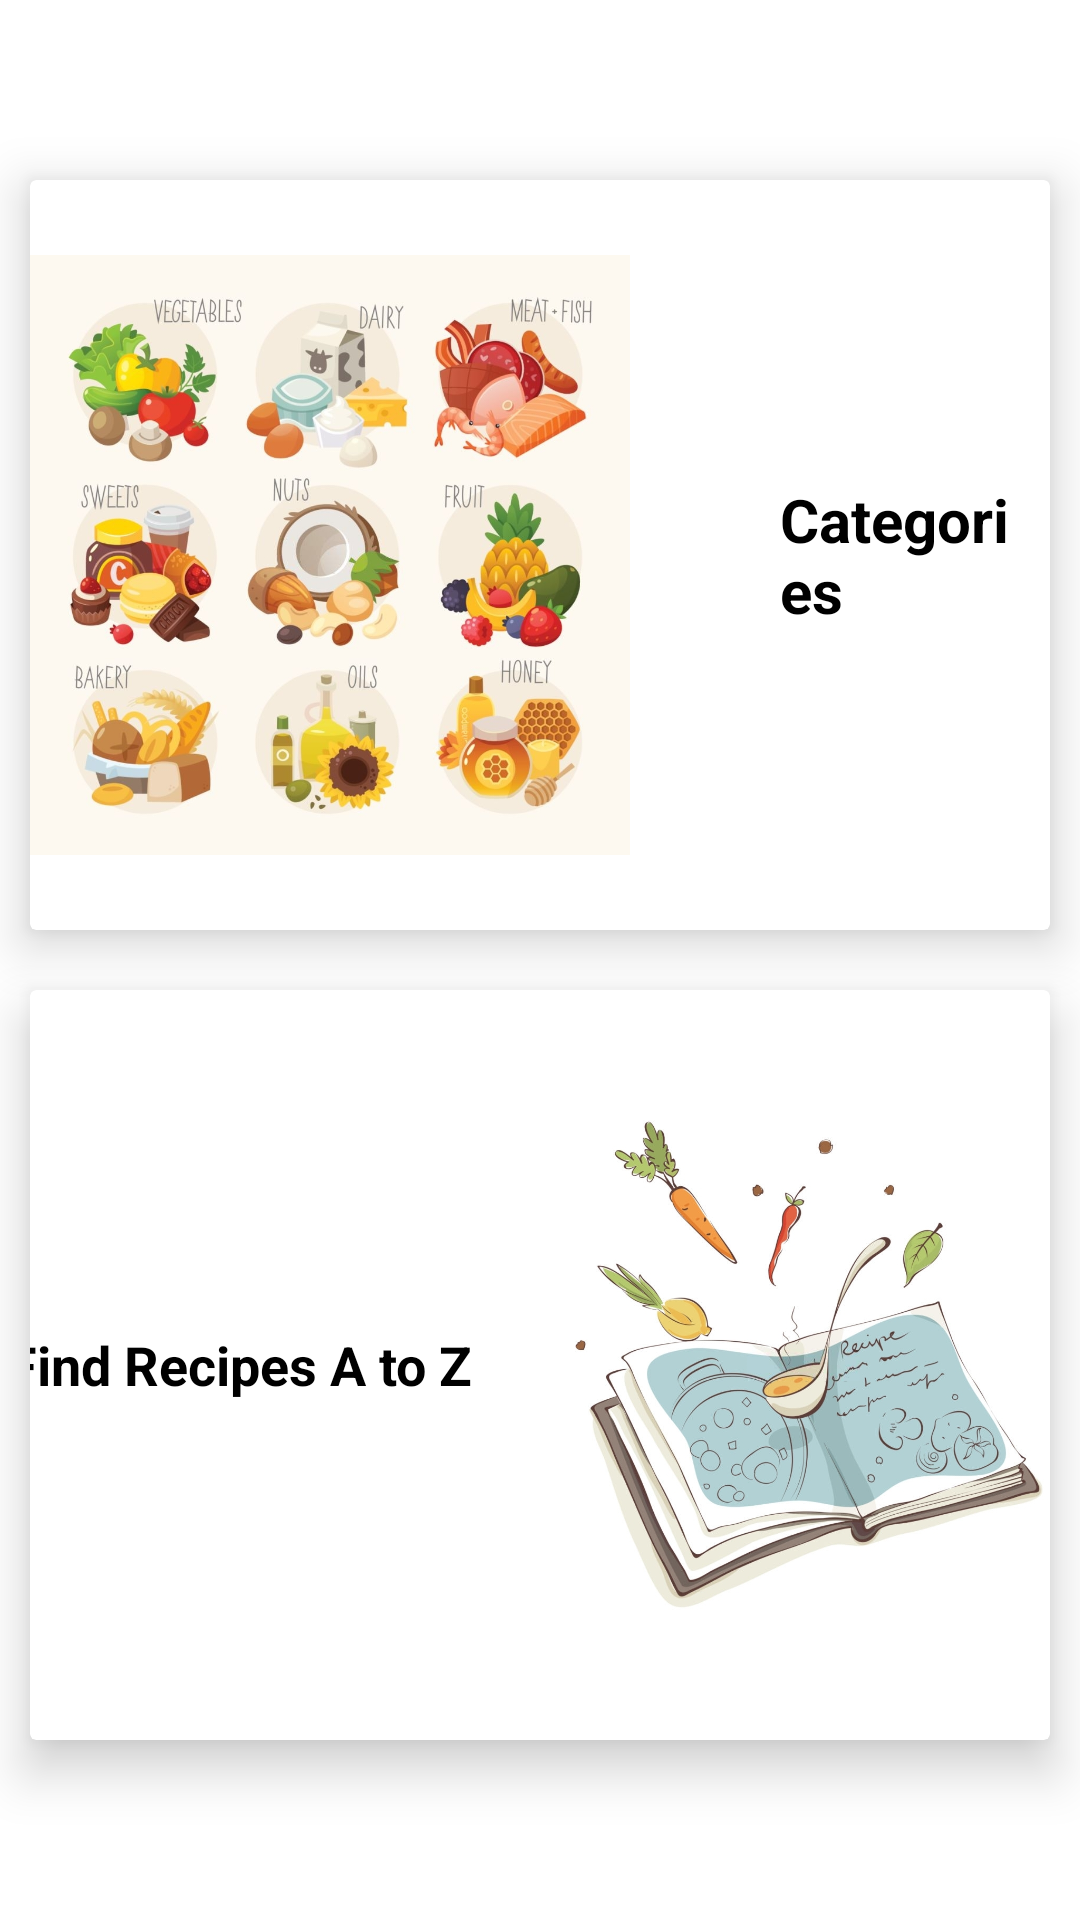

Reconstruct the res/layout file that produces this screen, plus the resources it refers to.
<!-- AndroidManifest.xml: application theme Theme.HealthBestie -->
<!-- res/layout/activity_recipe_suggestion.xml -->
<?xml version="1.0" encoding="utf-8"?>
<LinearLayout xmlns:android="http://schemas.android.com/apk/res/android"
    xmlns:app="http://schemas.android.com/apk/res-auto"
    xmlns:tools="http://schemas.android.com/tools"
    android:layout_width="match_parent"
    android:layout_height="match_parent"
    android:orientation="vertical"
    android:gravity="center"
    android:background="?android:windowBackground"
    tools:context=".dashboard.recipe_suggestion_function.RecipeSuggestion">


    <androidx.cardview.widget.CardView
        android:id="@+id/categories"
        android:layout_width="match_parent"
        android:layout_height="250dp"
        android:layout_margin="10dp"
        android:clickable="true"
        android:foreground="?android:attr/selectableItemBackground"
        app:cardElevation="10dp">
        <LinearLayout
            android:layout_width="match_parent"
            android:layout_height="match_parent"
            android:gravity="center"
            android:orientation="horizontal">

            <ImageView
                android:layout_width="200dp"
                android:layout_height="match_parent"
                android:src="@drawable/categories" />

            <TextView
                android:layout_width="wrap_content"
                android:layout_height="wrap_content"
                android:text="Categories"
                android:textStyle="bold"
                android:textSize="20sp"
                android:padding="10dp"
                android:layout_marginLeft="40dp"/>
        </LinearLayout>
    </androidx.cardview.widget.CardView>

    <androidx.cardview.widget.CardView
        android:id="@+id/search_food"
        android:layout_width="match_parent"
        android:layout_height="250dp"
        android:layout_margin="10dp"
        android:clickable="true"
        android:foreground="?android:attr/selectableItemBackground"
        app:cardElevation="10dp">
        <LinearLayout
            android:layout_width="match_parent"
            android:layout_height="match_parent"
            android:gravity="center"
            android:orientation="horizontal">

            <TextView
                android:layout_width="wrap_content"
                android:layout_height="wrap_content"
                android:text="Find Recipes A to Z"
                android:textStyle="bold"
                android:textSize="18sp"
                android:padding="10dp" />

            <ImageView
                android:layout_width="200dp"
                android:layout_height="match_parent"
                android:padding="10dp"
                android:src="@drawable/search_recipe"/>


        </LinearLayout>
    </androidx.cardview.widget.CardView>



</LinearLayout>
<!-- resources referenced by this layout -->
<resources>
  <!-- drawable categories: jpg bitmap (drawable, 259685 bytes) -->
  <!-- drawable search_recipe: jpg bitmap (drawable, 201477 bytes) -->
  <style name="Theme.HealthBestie" parent="Theme.MaterialComponents.Light.NoActionBar">
          
          <item name="colorPrimary">@color/color_primary</item>
          <item name="colorPrimaryVariant">@color/color_primary_variant</item>
          <item name="colorOnPrimary">@color/color_on_primary</item>
          <item name="android:textColor">@color/black</item>
          <item name="android:queryBackground">@color/white</item>
  
  
          
          <item name="colorSecondary">@color/color_secondary</item>
          <item name="colorSecondaryVariant">@color/color_secondary_variant</item>
          <item name="colorOnSecondary">@color/color_on_secondary</item>
          
          <item name="android:statusBarColor" tools:targetApi="l">?attr/colorPrimaryVariant</item>
          <item name="windowActionBar">false</item>
          <item name="windowNoTitle">true</item>
  
          
      </style>
  <color name="color_primary">#8211e3</color>
  <color name="color_primary_variant">#4900b0</color>
  <color name="color_on_primary">#b950ff</color>
  <color name="black">#FF000000</color>
  <color name="white">#FFFFFFFF</color>
  <color name="color_secondary">#9c27b0</color>
  <color name="color_secondary_variant">#6a0080</color>
  <color name="color_on_secondary">#d05ce3</color>
</resources>
